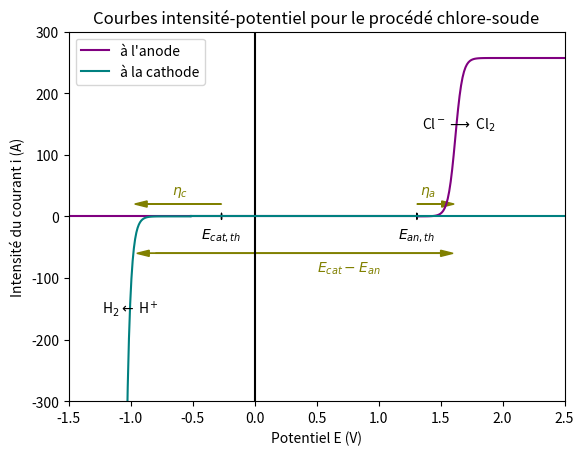

Reproduce this figure in Python.
import numpy as np
import matplotlib.pyplot as plt


"""
Tracé des courbes intensité-potentiel pour le procédé chlore-soude
[redacted]
"""

#Données issues des Techniques de l'ingénieur, J4804 v1


#%%Couleurs

bleuvert=(0,.5,.5)
violet=(.5,0,.5)
jaunefonce=(.5,.5,0)

#%% Définition des constantes

i0 = 0.01
i0_eau = 0.00001
alpha = 0.5
n = 2 #nombre d'électrons échangés
F = 96500
R = 8.314
T = 70+273 #température de l'électrolyse
A = 1e-4
DO=6e-6
DR=6e-6
delta=1e-6
E_Cl=1.358 #potentiel standard du couple Cl2/Cl- [en V]
eta_Cl=0.010 #surtension du couple Cl2/Cl- sur l'anode [en V]
a_Cl=4.44 #activité des ions chlorures (c(NaCl) = 260 g/L)
a_Cl2=0.7 #activité du dichlore
E_eau=0.0 #potentiel standard du couple H+/H2 [en V]
eta_eau=-0.25 #surtension du couple H2O/H2 sur la cathode [en V]
a_H2=0.7
pH=8 #pH du compartiment cathodique

f = F/(R*T)

E_cat=E_eau+R*T/(n*F)*np.log(10**(-pH)/a_H2)
E_an=E_Cl+R*T/(n*F)*np.log(a_Cl2/a_Cl**2)

mO=DO/delta
mR=DR/delta

#%% Définition de l'abscisse et des ordonnées

E0 = np.linspace(-1.5,E_cat + eta_eau,100)
n0=len(E0)
E1 = np.linspace(E_cat + eta_eau,E_an+eta_Cl,100)
n1=len(E1)
E2 = np.linspace(E_an+eta_Cl,2.5,100)
n2=len(E2)


#courants limites de diffusion pour le couple du chlore
ial = F*A*mR*a_Cl
icl = -F*A*mO*a_Cl2

#Pour les courants anodique/cathodique/totaux en transfert de charge limitant

def i_charge(i0,E,Es):
    #Contrôle de charges limitant
    return i0*np.exp(alpha*n*f*(E-Es))-i0*np.exp(-(1-alpha)*n*f*(E-Es))

def i_diff(i0,E,Es):
    #Pour la diffusion limitante
    return (ial*np.exp(n*f*(E-Es)) + icl)/(1+np.exp(n*f*(E-Es)))

def it(i0,E,Es):
    #Pour un contrôle mixte
    np.seterr(divide='ignore', invalid='ignore')
    return (i_charge(i0,E,Es)*i_diff(i0,E,Es))/(i_charge(i0,E,Es)+i_diff(i0,E,Es))


#Pour l'anode :
i_an0=np.zeros(n0)
i_an1=np.zeros(n1)
i_an2=it(i0,E2,E_an+eta_Cl)

#Pour la cathode :
i_cat0=i_charge(i0_eau,E0,E_cat + eta_eau)
i_cat1=np.zeros(n1)
i_cat2=np.zeros(n2)


#%% Tracé du graphique

fig = plt.figure()
ax = fig.add_subplot(111)

plt.title("Courbes intensité-potentiel pour le procédé chlore-soude")
plt.xlabel("Potentiel E (V)")
plt.ylabel("Intensité du courant i (A)")
plt.xlim(-1.5,2.5)
plt.ylim(-300,300)
#Anode
plt.text(E_an,-30,'$E_{an,th}$', horizontalalignment = 'center', verticalalignment = 'center')
plt.arrow(E_an,-5,dx=0,dy=10,ec='k')
plt.arrow(x=E_an,y=20,dx=.2,dy=0,head_width=10,head_length=.1,fc=jaunefonce,ec=jaunefonce)
plt.text(1.4,40,'$\eta_a$', horizontalalignment = 'center', verticalalignment = 'center',color=jaunefonce)
plt.text(1.65,150,'Cl$^-\longrightarrow$ Cl$_2$', horizontalalignment = 'center', verticalalignment = 'center')
#Cathode
plt.text(E_cat,-30,'$E_{cat,th}$', horizontalalignment = 'center', verticalalignment = 'center')
plt.arrow(E_cat,-5,dx=0,dy=10,ec='k')
plt.arrow(x=E_cat,y=20,dx=-.6,dy=0,head_width=10,head_length=.1,fc=jaunefonce,ec=jaunefonce)
plt.text(-.6,40,'$\eta_c$', horizontalalignment = 'center', verticalalignment = 'center',color=jaunefonce)
plt.text(-1,-150,'H$_2\leftarrow$ H$^{+}$', horizontalalignment = 'center', verticalalignment = 'center')
#Tension à imposer
plt.arrow(x=-.8,y=-60,dx=2.3,dy=0,head_width=10,head_length=.1,fc=jaunefonce,ec=jaunefonce)
plt.arrow(x=1.5,y=-60,dx=-2.35,dy=0,head_width=10,head_length=.1,fc=jaunefonce,ec=jaunefonce)
plt.text(.5,-90,'$E_{cat}-E_{an}$',color=jaunefonce)

#Axe des ordonnées
plt.axvline(x=0,color='k')

#Pour l'anode :
plt.plot(E0,i_an0,color=violet)
plt.plot(E1,i_an1,color=violet)
plt.plot(E2,i_an2,color=violet,label="à l'anode")

#Pour la cathode :
plt.plot(E0,i_cat0,color=bleuvert,label="à la cathode")
plt.plot(E1,i_cat1,color=bleuvert)
plt.plot(E2,i_cat2,color=bleuvert)


plt.legend()
plt.show()
